Run: headless pygame with SDL's dummy video driver; simulated clock (each Clock.tick advances the game by its frame time, no real sleeping); random seed 0; keys injected as events and as key.get_pressed() state; mouse plan: one left click at the window centre at the start of phase 2, then a move to the lower-right quarter at the start of phase 3.
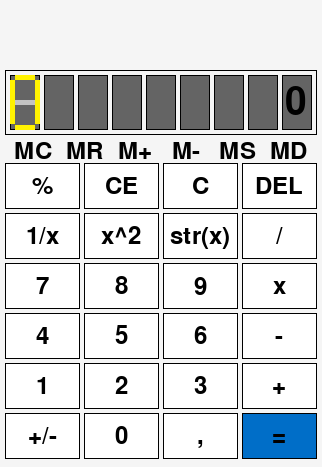
Frame 1 of 4 · flips 1–60 · no input
Frame 2 of 4 · flips 61–180 · clicked the window centre · tapped SPACE, RETURN · held RIGHT (→), D · screen unchanged from frame 1, image omitted
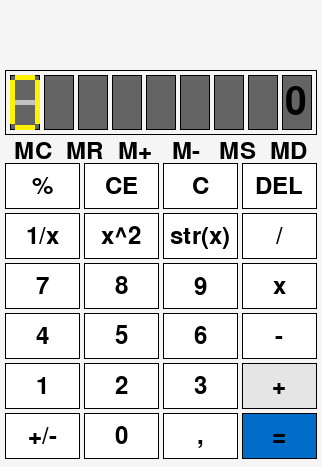
Frame 3 of 4 · flips 181–300 · moved the mouse to the lower-right quarter · held DOWN (↓), S
Frame 4 of 4 · flips 301–420 · held LEFT (←), A, UP (↑), W · screen unchanged from frame 3, image omitted

The pygame program that drew these frames:

import pygame
import math
import traceback

class Screen:
    def __init__(self, fps, width, height, color):
        self.fps = fps
        self.width = width
        self.height = height
        self.color = color
        self.screen = None
        self.clock = None

    def Create(self):
        self.screen = pygame.display.set_mode((self.width, self.height))
        pygame.display.set_caption("Calculator")
        self.clock = pygame.time.Clock()

    def Refresh(self):
        if self.screen:
            pygame.display.flip()
            self.clock.tick(self.fps)

    def Clear(self):
        if self.screen:
            self.screen.fill(self.color)

    def Edit(self, elements, new_elements):
        if len(elements) == len(new_elements):
            for i in range(len(elements)):
                match elements[i]:
                    case "fps": self.fps = new_elements[i]
                    case "width": self.width = new_elements[i]
                    case "height": self.height = new_elements[i]
                    case "color": self.color = new_elements[i]
                    case "screen": self.screen = new_elements[i]
                    case "clock": self.clock = new_elements[i]

class UserKeyboard:
    def __init__(self):
        self.keys = {}

    def Sensor(self, event):
        if event.type == pygame.KEYDOWN:
            self.keys[event.key] = "pressed"
        elif event.type == pygame.KEYUP:
            self.keys[event.key] = "released"

    def KeyState(self, key):
        return self.keys.get(key, None)

class Display:
    def __init__(self, position, size, text="", color=(0, 0, 0), 
                 border_color=(0, 0, 0), border_thickness=10, font_size=36, 
                 font_thickness=0, align="left"):
        self.position = position
        self.size = size
        self.text = text
        self.color = color
        self.border_color = border_color
        self.border_thickness = border_thickness
        self.font_size = font_size
        self.font_thickness = font_thickness
        self.align = align

        self.x, self.y = self.position
        self.width, self.height = self.size

        # Zainicjuj czcionkę
        self.font = pygame.font.Font(None, font_size)

    def Draw(self, screen):
        # Narysuj granicę
        pygame.draw.rect(screen, self.border_color, (self.x, self.y, self.width, self.height), self.border_thickness)

        # Renderowanie tekstu i obliczenie jego położenia
        text_surface = self.font.render(self.text, True, self.color)
        text_width, text_height = text_surface.get_size()

        # Wyrównanie
        if self.align == "left":
            text_x = self.x + 10 # Wypełnienie od lewej strony
        elif self.align == "center":
            text_x = self.x + (self.width - text_width) // 2 # Wypełnienie od środka
        elif self.align == "right":
            text_x = self.x + self.width - text_width - 10 # Wypełnienie od prawej strony

        # Wyśrodkuj tekst w pionie
        text_y = self.y + (self.height - text_height) // 2

        # Narysuj tekst
        screen.blit(text_surface, (text_x, text_y))

    def edit(self, text=None, color=None, border_color=None, font_size=None, align=None):
        if text is not None:
            try:
                text = float(text)
                if text - round(text) != 0:
                    self.text = str(text)
                else:
                    self.text = str(round(text))
            except ValueError:
                self.text = text
        if color is not None:
            self.color = color
        if border_color is not None:
            self.border_color = border_color
        if font_size is not None:
            self.font_size = font_size
            self.font = pygame.font.Font(None, font_size)
        if align is not None:
            self.align = align

class Button:
    def __init__(self, position, size, color, text="", action=None, text_thickness=1, hover_effect=True, hover_intensity=-0.1, border_width=1, border_color=(0, 0, 0), hover_effect_enabled=True, click_effect_enabled=True):
        self.x, self.y = position
        self.width, self.height = size
        self.color = color
        self.text = text
        self.action = action
        self.text_thickness = text_thickness
        self.hover_effect = hover_effect  # Czy efekt "hover" jest włączony
        self.hover_intensity = hover_intensity  # Intensywność ściemnienia/rozjaśnienia
        self.border_width = border_width  # Grubość ramki
        self.border_color = border_color  # Kolor ramki
        self.is_pressed = False  # Stan kliknięcia przycisku
        self.hover_effect_enabled = hover_effect_enabled  # Flaga włączająca/wyłączająca efekt hover
        self.click_effect_enabled = click_effect_enabled  # Flaga włączająca/wyłączająca efekt kliknięcia

    def Draw(self, screen, font=None):
        color = self.color

        # Obsługuje efekt hover, gdy kursor znajduje się nad przyciskiem
        if self.hover_effect and self.hover_effect_enabled:
            x, y = pygame.mouse.get_pos()
            if self.x <= x <= self.x + self.width and self.y <= y <= self.y + self.height:
                # Rozjaśnia lub ściemnia w zależności od pozycji kursora
                color = (
                    int(color[0] * (1 + self.hover_intensity)),
                    int(color[1] * (1 + self.hover_intensity)),
                    int(color[2] * (1 + self.hover_intensity))
                )
                color = tuple(max(0, min(255, c)) for c in color)

        # Jeżeli przycisk jest wciśnięty i efekty kliknięcia są włączone, zmienia kolor
        if self.is_pressed and self.click_effect_enabled:
            color = (
                int(color[0] * (1 + (2 * self.hover_intensity))),
                int(color[1] * (1 + (2 * self.hover_intensity))),
                int(color[2] * (1 + (2 * self.hover_intensity)))
            )
            color = tuple(max(0, min(255, c)) for c in color)

        # Rysowanie przycisku z (ewentualnie zmienionym) kolorem
        pygame.draw.rect(screen, color, (self.x, self.y, self.width, self.height))
        
        # Rysowanie ramki
        if self.border_width > 0:
            pygame.draw.rect(screen, self.border_color, (self.x, self.y, self.width, self.height), self.border_width)

        # Rysowanie tekstu
        if self.text:
            if font is None:
                font = pygame.font.Font(None, 36)
            font.set_bold(self.text_thickness > 1)  # Pogrubienie tekstu
            text_surface = font.render(self.text, True, (0, 0, 0))
            text_rect = text_surface.get_rect(center=(self.x + self.width // 2, self.y + self.height // 2))
            screen.blit(text_surface, text_rect)

    def Click(self, event):
        # Kliknięcie myszką na przycisk
        if event.type == pygame.MOUSEBUTTONDOWN:
            x, y = pygame.mouse.get_pos()
            if self.x <= x <= self.x + self.width and self.y <= y <= self.y + self.height:
                self.is_pressed = True  # Przyciski są "wciśnięte"
                if self.action:
                    self.action()

        # Zwalnianie przycisku, powrót do stanu normalnego
        elif event.type == pygame.MOUSEBUTTONUP:
            self.is_pressed = False

    def collidepoint(self, pos):
        # Metoda sprawdzająca, czy punkt 'pos' znajduje się w obrębie przycisku.
        x, y = pos
        return self.x <= x <= self.x + self.width and self.y <= y <= self.y + self.height

class seven_segment():
    def __init__(self, screen, wiersz, polozenie, wymiary, typ_zmiennej="int", grubosc_ramki=0, kolor_ramki=(0, 0, 0), kolor_tla=(255, 255, 255), kolor_zero=(195, 195, 195), kolor_jeden=(255, 242, 0), grubosc_segmentu=5):
        self.screen = screen
        self.wiersz = wiersz
        self.x, self.y = polozenie
        self.szerokosc, self.wysokosc = wymiary
        self.typ_zmiennej = typ_zmiennej
        self.grubosc_ramki = grubosc_ramki
        self.kolor_ramki = kolor_ramki
        self.kolor_tla = kolor_tla
        self.kolor_zero = kolor_zero
        self.kolor_jeden = kolor_jeden
        self.grubosc_segmentu = grubosc_segmentu
        self.liczba = None
        self.segmenty = {"1": 0, "2": 0, "3": 0, "4": 0, "5": 0, "6": 0, "7": 0}
        
    def wyswietl(self):
        dane = [
            {"x": self.x + self.grubosc_segmentu, "y": self.y, "szerokosc": self.szerokosc - 2 * self.grubosc_segmentu, "wysokosc": self.grubosc_segmentu},  # Segment 1 (top)
            {"x": self.x + self.szerokosc - self.grubosc_segmentu, "y": self.y + self.grubosc_segmentu, "szerokosc": self.grubosc_segmentu, "wysokosc": (self.wysokosc // 2) - self.grubosc_segmentu},  # Segment 2 (top right)
            {"x": self.x + self.szerokosc - self.grubosc_segmentu, "y": self.y + (self.wysokosc // 2), "szerokosc": self.grubosc_segmentu, "wysokosc": (self.wysokosc // 2) - self.grubosc_segmentu},  # Segment 3 (bottom right)
            {"x": self.x + self.grubosc_segmentu, "y": self.y + self.wysokosc - self.grubosc_segmentu, "szerokosc": self.szerokosc - 2 * self.grubosc_segmentu, "wysokosc": self.grubosc_segmentu},  # Segment 4 (bottom)
            {"x": self.x, "y": self.y + (self.wysokosc // 2), "szerokosc": self.grubosc_segmentu, "wysokosc": (self.wysokosc // 2) - self.grubosc_segmentu},  # Segment 5 (bottom left)
            {"x": self.x, "y": self.y + self.grubosc_segmentu, "szerokosc": self.grubosc_segmentu, "wysokosc": (self.wysokosc // 2) - self.grubosc_segmentu},  # Segment 6 (top left)
            {"x": self.x + self.grubosc_segmentu, "y": self.y + (self.wysokosc // 2) - (self.grubosc_segmentu // 2), "szerokosc": self.szerokosc - 2 * self.grubosc_segmentu, "wysokosc": self.grubosc_segmentu}  # Segment 7 (middle)
        ]

        for i in range(7):
            color = self.kolor_jeden if self.segmenty[str(i + 1)] else self.kolor_zero
            pygame.draw.rect(self.screen, color, (dane[i]["x"], dane[i]["y"], dane[i]["szerokosc"], dane[i]["wysokosc"]))

    def edycja(self, wiersz=None, polozenie=None, wymiary=None, kolor_tla=None, kolor_zero=None, kolor_jeden=None, grubosc_segmentu=None):
        if wiersz is not None:
            self.wiersz = wiersz
        if polozenie is not None:
            self.polozenie = polozenie
        if wymiary is not None:
            self.wymiary = wymiary
        if kolor_tla is not None:
            self.kolor_tla = kolor_tla
        if kolor_zero is not None:
            self.kolor_zero = kolor_zero
        if kolor_jeden is not None:
            self.kolor_jeden = kolor_jeden
        if grubosc_segmentu is not None:
            self.grubosc_segmentu = grubosc_segmentu

    def aktualizuj(self, liczba):
        segment_map = {
            0: {"1": 1, "2": 1, "3": 1, "4": 1, "5": 1, "6": 1, "7": 0},
            1: {"1": 0, "2": 1, "3": 1, "4": 0, "5": 0, "6": 0, "7": 0},
            2: {"1": 1, "2": 1, "3": 0, "4": 1, "5": 1, "6": 0, "7": 1},
            3: {"1": 1, "2": 1, "3": 1, "4": 1, "5": 0, "6": 0, "7": 1},
            4: {"1": 0, "2": 1, "3": 1, "4": 0, "5": 0, "6": 1, "7": 1},
            5: {"1": 1, "2": 0, "3": 1, "4": 1, "5": 0, "6": 1, "7": 1},
            6: {"1": 1, "2": 0, "3": 1, "4": 1, "5": 1, "6": 1, "7": 1},
            7: {"1": 1, "2": 1, "3": 1, "4": 0, "5": 0, "6": 0, "7": 0},
            8: {"1": 1, "2": 1, "3": 1, "4": 1, "5": 1, "6": 1, "7": 1},
            9: {"1": 1, "2": 1, "3": 1, "4": 1, "5": 0, "6": 1, "7": 1}
        }
        self.segmenty = segment_map.get(liczba, {"1": 0, "2": 0, "3": 0, "4": 0, "5": 0, "6": 0, "7": 0})

pygame.init()
screen = Screen(60, 322, 467, (245, 245, 245))  # x, y, width, height, color
screen.Create()
segmentowy7 = seven_segment(screen.screen, 1, (10, 75), (30, 55))
keyboard = UserKeyboard()
display = Display(
    (5, 70),               # Pozycja (x, y)
    (312, 65),             # Wymiary (szerokość, wysokość)
    "0",       # Tekst do wyświetlenia
    border_color=(0, 0, 0),# Kolor ramki (czarny)
    border_thickness=1,    # Grubość ramki
    align="right",         # Wyrównanie tekstu (poziome: "left", "center", "right")
    font_size=57,          # Rozmiar czcionki
    font_thickness=2       # Grubość czcionki
)
def MClearExplain():
    print("Clear the memory")

def MRecallExplain():
    print("Recall the value from memory")

def MAddExplain():
    print("Add the current value to memory")

def MSubExplain():
    print("Subtract the current value from memory")

def MStoreExplain():
    print("Store the current value in memory")

def MDisplayExplain():
    print("Display the current memory value")

def ifInteger(value):
    return isinstance(value, int)

aktualny_znak = ""

def set_current_character(znak):
    global aktualny_znak
    print(f"Kliknięto: {znak}")
    aktualny_znak = znak

def stworzenie_przyciskow():
    button_mapping = {
        "Add/Sub": Button((5, 413), (75, 46), (255, 255, 255), "+/-", action=lambda: set_current_character("+/-")),
        "Zero": Button((84, 413), (75, 46), (255, 255, 255), "0", action=lambda: set_current_character("0")),
        "Comma": Button((163, 413), (75, 46), (255, 255, 255), ",", action=lambda: set_current_character(",")),
        "Equals": Button((242, 413), (75, 46), (0, 110, 200), "=", action=lambda: set_current_character("="), hover_intensity=0.1),

        "One": Button((5, 363), (75, 46), (255, 255, 255), "1", action=lambda: set_current_character("1")),
        "Two": Button((84, 363), (75, 46), (255, 255, 255), "2", action=lambda: set_current_character("2")),
        "Three": Button((163, 363), (75, 46), (255, 255, 255), "3", action=lambda: set_current_character("3")),
        "Add": Button((242, 363), (75, 46), (255, 255, 255), "+", action=lambda: set_current_character("+")),

        "Four": Button((5, 313), (75, 46), (255, 255, 255), "4", action=lambda: set_current_character("4")),
        "Five": Button((84, 313), (75, 46), (255, 255, 255), "5", action=lambda: set_current_character("5")),
        "Six": Button((163, 313), (75, 46), (255, 255, 255), "6", action=lambda: set_current_character("6")),
        "Minus": Button((242, 313), (75, 46), (255, 255, 255), "-", action=lambda: set_current_character("-")),

        "Seven": Button((5, 263), (75, 46), (255, 255, 255), "7", action=lambda: set_current_character("7")),
        "Eight": Button((84, 263), (75, 46), (255, 255, 255), "8", action=lambda: set_current_character("8")),
        "Nine": Button((163, 263), (75, 46), (255, 255, 255), "9", action=lambda: set_current_character("9")),
        "Times": Button((242, 263), (75, 46), (255, 255, 255), "x", action=lambda: set_current_character("x")),

        "Reciprocal": Button((5, 213), (75, 46), (255, 255, 255), "1/x", action=lambda: set_current_character("1/x")),
        "Square": Button((84, 213), (75, 46), (255, 255, 255), "x^2", action=lambda: set_current_character("x^2")),
        "Str": Button((163, 213), (75, 46), (255, 255, 255), "str(x)", action=lambda: set_current_character("str(x)")),
        "Divide": Button((242, 213), (75, 46), (255, 255, 255), "/", action=lambda: set_current_character("/")),

        "Percent": Button((5, 163), (75, 46), (255, 255, 255), "%", action=lambda: set_current_character("%")),
        "CE": Button((84, 163), (75, 46), (255, 255, 255), "CE", action=lambda: set_current_character("CE")),
        "C": Button((163, 163), (75, 46), (255, 255, 255), "C", action=lambda: set_current_character("C")),
        "Del": Button((242, 163), (75, 46), (255, 255, 255), "DEL", action=lambda: set_current_character("DEL")),

        "MemoryClear": Button((15, 140), (37, 22), (245, 245, 245), "MC", action=lambda: (MClearExplain(), set_current_character("MC")), border_width=0, hover_effect=False, click_effect_enabled=False),
        "MemoryRecall": Button((66, 140), (37, 22), (245, 245, 245), "MR", action=lambda: (MRecallExplain(), set_current_character("MR")), border_width=0, hover_effect=False, click_effect_enabled=False),
        "MemoryAdd": Button((117, 140), (37, 22), (245, 245, 245), "M+", action=lambda: (MAddExplain(), set_current_character("M+")), border_width=0, hover_effect=False, click_effect_enabled=False),
        "MemorySub": Button((168, 140), (37, 22), (245, 245, 245), "M-", action=lambda: (MSubExplain(), set_current_character("M-")), border_width=0, hover_effect=False, click_effect_enabled=False),
        "MemoryStore": Button((219, 140), (37, 22), (245, 245, 245), "MS", action=lambda: (MStoreExplain(), set_current_character("MS")), border_width=0, hover_effect=False, click_effect_enabled=False),
        "MemoryDisplay": Button((270, 140), (37, 22), (245, 245, 245), "MD", action=lambda: (MDisplayExplain(), set_current_character("MD")), border_width=0, hover_effect=False, click_effect_enabled=False)
    }
    return button_mapping

button_mapping = stworzenie_przyciskow()
numer = 0
segments7 = []
for i in range(9):
    segments7.append(Button((10 + 34 * i, 75), (30, 55), (100, 100, 100)))

hist_klikniec = {"1znak": "0", "2znak": "0", "dzialanie": "", "memory": 0}
aktualna_funkcja = "1znak"
wpisana_liczba = ""  # Będzie przechowywać aktualnie wpisywaną liczbę jako tekst (np. 95.123)

def obsluga_znakow(aktualny_znak):
    global hist_klikniec, aktualna_funkcja, wpisana_liczba  # Declare global variables

    if aktualny_znak.isdigit():
        if hist_klikniec[aktualna_funkcja] == "0":
            hist_klikniec[aktualna_funkcja] = aktualny_znak
        else:
            if len(hist_klikniec[aktualna_funkcja]) < 9:
                hist_klikniec[aktualna_funkcja] += aktualny_znak

        display.edit(text=hist_klikniec[aktualna_funkcja])

    match aktualny_znak:
        case "+" | "-" | "x" | "/" | "%":
            hist_klikniec["dzialanie"] = aktualny_znak
            aktualna_funkcja = "2znak"
            hist_klikniec["2znak"] = "0"
        case "=":
            liczba1 = float(hist_klikniec["1znak"])
            liczba2 = float(hist_klikniec["2znak"])

            try:
                match hist_klikniec["dzialanie"]:
                    case "+":
                        wynik = liczba1 + liczba2
                    case "-":
                        wynik = liczba1 - liczba2
                    case "x":
                        wynik = liczba1 * liczba2
                    case "/":
                        if liczba2 == 0:
                            raise ZeroDivisionError
                        wynik = liczba1 / liczba2
                    case "%":
                        if liczba2 == 0:
                            raise ZeroDivisionError
                        wynik = liczba1 % liczba2

                wynik_zaokraglony = round(wynik, 8)  # Round to 8 decimal places
                wpisana_liczba = str(wynik_zaokraglony)[:9]  # Limit to 9 characters

                if len(wpisana_liczba) <= 9:
                    display.edit(text=wpisana_liczba)
                    hist_klikniec["1znak"] = str(wynik_zaokraglony)
                    aktualna_funkcja = "1znak"
                else:
                    display.edit(text="Error wynik")
            except ZeroDivisionError:
                display.edit(text="Error /0")
                hist_klikniec["1znak"] = "0"
                hist_klikniec["2znak"] = "0"
                hist_klikniec["dzialanie"] = ""
                aktualna_funkcja = "1znak"

        case "C":
            hist_klikniec = {"1znak": "0", "2znak": "0", "dzialanie": "", "memory": 0}
            aktualna_funkcja = "1znak"
            display.edit(text="0")
        case "CE":
            hist_klikniec[aktualna_funkcja] = "0"
            display.edit(text="0")
        case "DEL":
            hist_klikniec[aktualna_funkcja] = hist_klikniec[aktualna_funkcja][:-1]
            if hist_klikniec[aktualna_funkcja] == "" or hist_klikniec[aktualna_funkcja] == "-":
                hist_klikniec[aktualna_funkcja] = "0"
            else:
                try:
                    # Format the number to a maximum of 9 characters
                    formatted_number = float(hist_klikniec[aktualna_funkcja])
                    hist_klikniec[aktualna_funkcja] = str(formatted_number)[:9]
                except ValueError:
                    hist_klikniec[aktualna_funkcja] = "0"
            display.edit(text=hist_klikniec[aktualna_funkcja])
        case "+/-":
            if hist_klikniec[aktualna_funkcja]:
                hist_klikniec[aktualna_funkcja] = str(-float(hist_klikniec[aktualna_funkcja]))
                display.edit(text=hist_klikniec[aktualna_funkcja])
        case "x^2":
            try:
                liczba = float(hist_klikniec[aktualna_funkcja])
                wynik = liczba ** 2
                wynik_zaokraglony = round(wynik, 8)  # Round to 8 decimal places
                wpisana_liczba = str(wynik_zaokraglony)[:9]  # Limit to 9 characters

                if len(wpisana_liczba) <= 9:
                    display.edit(text=wpisana_liczba)
                    hist_klikniec[aktualna_funkcja] = str(wynik_zaokraglony)
                    print(f"Pełny wynik: {wynik}, Wynik zaokrąglony: {wynik_zaokraglony}")
                else:
                    display.edit(text="Error x^2(.1)")
            except ValueError:
                display.edit(text="Error x^2(.2)")
        case "1/x":
            try:
                liczba = float(hist_klikniec[aktualna_funkcja])
                if liczba != 0:
                    wynik = 1 / liczba
                    wynik_zaokraglony = round(wynik, 8)  # Round to 8 decimal places
                    wpisana_liczba = str(wynik_zaokraglony)[:9]  # Limit to 9 characters
                    display.edit(text=wpisana_liczba)
                    hist_klikniec[aktualna_funkcja] = str(wynik_zaokraglony)
                    print(f"Pełny wynik: {wynik}, Wynik zaokrąglony: {wynik_zaokraglony}")
                else:
                    display.edit(text="Error 1/x (.2)")
            except ValueError:
                display.edit(text="Error 1/x (.3)")
        case "str(x)":
            try:
                liczba = float(hist_klikniec[aktualna_funkcja])
                if liczba >= 0:
                    wynik = math.sqrt(liczba)
                    wynik_zaokraglony = round(wynik, 8)  # Round to 8 decimal places
                    wpisana_liczba = str(wynik_zaokraglony)[:9]  # Limit to 9 characters
                    display.edit(text=wpisana_liczba)
                    hist_klikniec[aktualna_funkcja] = str(wynik_zaokraglony)
                    print(f"Pełny wynik: {wynik}, Wynik zaokrąglony: {wynik_zaokraglony}")
                else:
                    display.edit(text="Error str (.1)")
            except ValueError:
                display.edit(text="Error str (.2)")
        case ",":
            if "." not in hist_klikniec[aktualna_funkcja]:  # Sprawdź, czy przecinek już istnieje
                hist_klikniec[aktualna_funkcja] += "."  # Dodaj przecinek do istniejącej liczby
                display.edit(text=hist_klikniec[aktualna_funkcja])  # Zaktualizuj wyświetlacz
        case "M+" | "M-" | "MR" | "MC":
            def aktualizuj_pamiec(operacja, wartosc):
                try:
                    match operacja:
                        case "dodaj":
                            hist_klikniec["memory"] += float(wartosc)
                        case "odejmij":
                            hist_klikniec["memory"] -= float(wartosc)
                        case "odczytaj":
                            wynik_zaokraglony = round(hist_klikniec["memory"], 8)  # Round to 8 decimal places
                            display.edit(text=str(wynik_zaokraglony)[:9])  # Limit to 9 characters
                    print(hist_klikniec)  # Wyświetl aktualny stan hist_klikniec
                except ValueError:
                    display.edit(text=f"Error {operacja}")
                    print(f"Błąd podczas operacji {operacja} na pamięci")
            match aktualny_znak:
                case "M+":
                    aktualizuj_pamiec("dodaj", hist_klikniec[aktualna_funkcja])
                case "M-":
                    aktualizuj_pamiec("odejmij", hist_klikniec[aktualna_funkcja])
                case "MR":
                    aktualizuj_pamiec("odczytaj", None)
                    # Update the current value with the memory value
                    if hist_klikniec["dzialanie"]:
                        hist_klikniec["2znak"] = str(hist_klikniec["memory"])[:9]
                        display.edit(text=hist_klikniec["2znak"])
                    else:
                        hist_klikniec[aktualna_funkcja] = str(hist_klikniec["memory"])[:9]
                        display.edit(text=hist_klikniec[aktualna_funkcja])
running = True
while running:
    clicked_this_frame = False

    for event in pygame.event.get():
        if event.type == pygame.QUIT:
            running = False
        for button in button_mapping.values():
            button.Click(event)

        if event.type == pygame.MOUSEBUTTONDOWN and not clicked_this_frame:
            clicked_this_frame = True

            for button in button_mapping.values():
                if button.collidepoint(event.pos):
                    button.action()
                    print(hist_klikniec)
                    try:
                        obsluga_znakow(aktualny_znak)
                    except ValueError:
                        traceback.print_exc()
                        print("Błąd podczas przetwarzania znaku:", aktualny_znak)

    screen.Clear()
    for button in button_mapping.values():
        button.Draw(screen.screen)
    for segment in segments7:
        segment.Draw(screen.screen)
    segmentowy7.aktualizuj(numer)
    segmentowy7.wyswietl()

    display.Draw(screen.screen)
    pygame.display.flip()
    pygame.time.Clock().tick(30)

pygame.quit()
